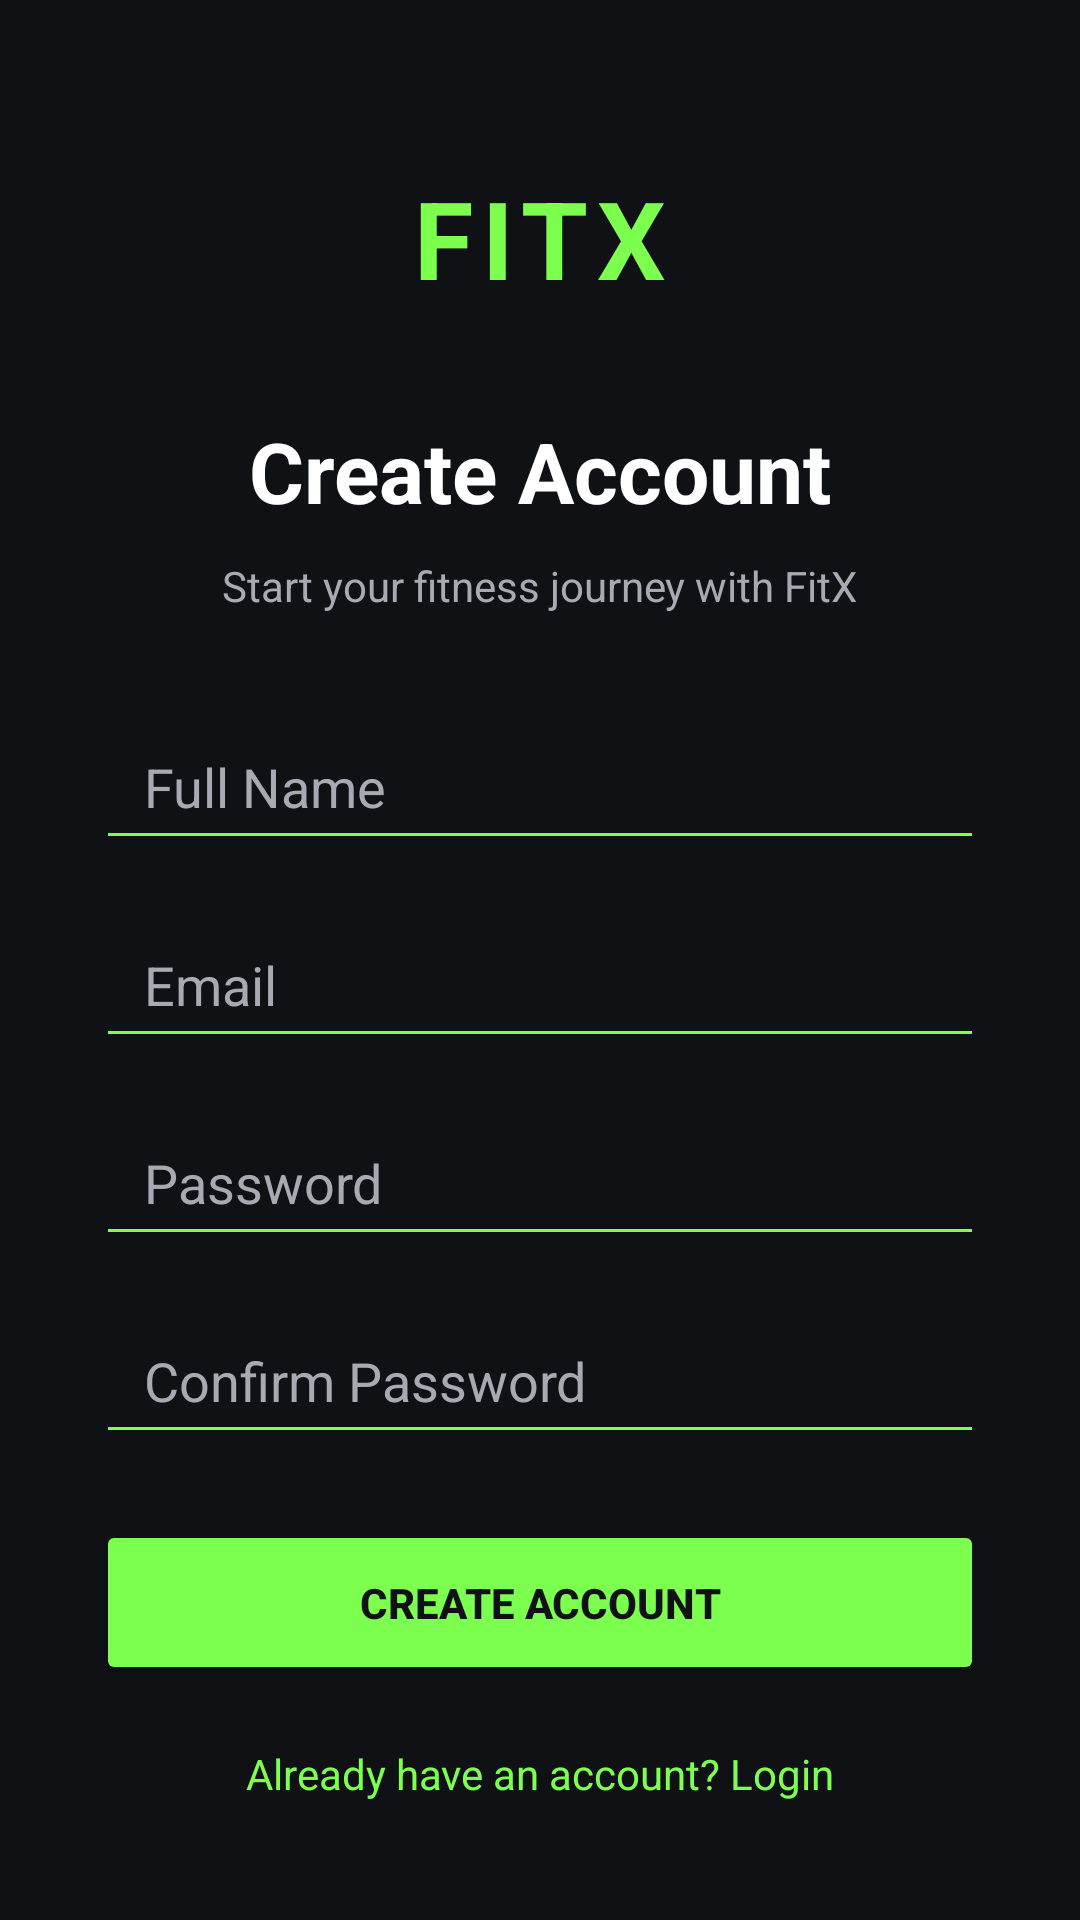

Reconstruct the res/layout file that produces this screen, plus the resources it refers to.
<!-- AndroidManifest.xml: application theme Theme.FitX -->
<!-- res/layout/activity_register.xml -->
<?xml version="1.0" encoding="utf-8"?>
<androidx.constraintlayout.widget.ConstraintLayout
    xmlns:android="http://schemas.android.com/apk/res/android"
    xmlns:app="http://schemas.android.com/apk/res-auto"
    android:layout_width="match_parent"
    android:layout_height="match_parent"
    android:background="@color/fitx_black">

    <TextView
        android:id="@+id/tvRegisterLogo"
        android:layout_width="wrap_content"
        android:layout_height="wrap_content"
        android:text="FITX"
        android:textColor="@color/fitx_primary"
        android:textSize="36sp"
        android:textStyle="bold"
        android:letterSpacing="0.08"
        app:layout_constraintTop_toTopOf="parent"
        app:layout_constraintStart_toStartOf="parent"
        app:layout_constraintEnd_toEndOf="parent"
        android:layout_marginTop="55dp" />

    <TextView
        android:id="@+id/tvCreateAccountTitle"
        android:layout_width="wrap_content"
        android:layout_height="wrap_content"
        android:text="Create Account"
        android:textColor="@color/fitx_white"
        android:textSize="28sp"
        android:textStyle="bold"
        app:layout_constraintTop_toBottomOf="@id/tvRegisterLogo"
        app:layout_constraintStart_toStartOf="parent"
        app:layout_constraintEnd_toEndOf="parent"
        android:layout_marginTop="35dp" />

    <TextView
        android:id="@+id/tvRegisterDescription"
        android:layout_width="wrap_content"
        android:layout_height="wrap_content"
        android:text="Start your fitness journey with FitX"
        android:textColor="@color/fitx_gray"
        android:textSize="14sp"
        app:layout_constraintTop_toBottomOf="@id/tvCreateAccountTitle"
        app:layout_constraintStart_toStartOf="parent"
        app:layout_constraintEnd_toEndOf="parent"
        android:layout_marginTop="10dp" />

    <EditText
        android:id="@+id/etFullName"
        android:layout_width="0dp"
        android:layout_height="52dp"
        android:hint="Full Name"
        android:inputType="textPersonName"
        android:paddingStart="16dp"
        android:paddingEnd="16dp"
        android:textColor="@color/fitx_white"
        android:textColorHint="@color/fitx_gray"
        android:backgroundTint="@color/fitx_primary"
        app:layout_constraintTop_toBottomOf="@id/tvRegisterDescription"
        app:layout_constraintStart_toStartOf="parent"
        app:layout_constraintEnd_toEndOf="parent"
        android:layout_marginStart="32dp"
        android:layout_marginEnd="32dp"
        android:layout_marginTop="30dp" />

    <EditText
        android:id="@+id/etRegisterEmail"
        android:layout_width="0dp"
        android:layout_height="52dp"
        android:hint="Email"
        android:inputType="textEmailAddress"
        android:paddingStart="16dp"
        android:paddingEnd="16dp"
        android:textColor="@color/fitx_white"
        android:textColorHint="@color/fitx_gray"
        android:backgroundTint="@color/fitx_primary"
        app:layout_constraintTop_toBottomOf="@id/etFullName"
        app:layout_constraintStart_toStartOf="parent"
        app:layout_constraintEnd_toEndOf="parent"
        android:layout_marginStart="32dp"
        android:layout_marginEnd="32dp"
        android:layout_marginTop="14dp" />

    <EditText
        android:id="@+id/etRegisterPassword"
        android:layout_width="0dp"
        android:layout_height="52dp"
        android:hint="Password"
        android:inputType="textPassword"
        android:paddingStart="16dp"
        android:paddingEnd="16dp"
        android:textColor="@color/fitx_white"
        android:textColorHint="@color/fitx_gray"
        android:backgroundTint="@color/fitx_primary"
        app:layout_constraintTop_toBottomOf="@id/etRegisterEmail"
        app:layout_constraintStart_toStartOf="parent"
        app:layout_constraintEnd_toEndOf="parent"
        android:layout_marginStart="32dp"
        android:layout_marginEnd="32dp"
        android:layout_marginTop="14dp" />

    <EditText
        android:id="@+id/etConfirmPassword"
        android:layout_width="0dp"
        android:layout_height="52dp"
        android:hint="Confirm Password"
        android:inputType="textPassword"
        android:paddingStart="16dp"
        android:paddingEnd="16dp"
        android:textColor="@color/fitx_white"
        android:textColorHint="@color/fitx_gray"
        android:backgroundTint="@color/fitx_primary"
        app:layout_constraintTop_toBottomOf="@id/etRegisterPassword"
        app:layout_constraintStart_toStartOf="parent"
        app:layout_constraintEnd_toEndOf="parent"
        android:layout_marginStart="32dp"
        android:layout_marginEnd="32dp"
        android:layout_marginTop="14dp" />

    <Button
        android:id="@+id/btnRegister"
        android:layout_width="0dp"
        android:layout_height="55dp"
        android:text="CREATE ACCOUNT"
        android:textColor="@color/fitx_black"
        android:textStyle="bold"
        android:backgroundTint="@color/fitx_primary"
        app:layout_constraintTop_toBottomOf="@id/etConfirmPassword"
        app:layout_constraintStart_toStartOf="parent"
        app:layout_constraintEnd_toEndOf="parent"
        android:layout_marginStart="32dp"
        android:layout_marginEnd="32dp"
        android:layout_marginTop="22dp" />

    <TextView
        android:id="@+id/tvLogin"
        android:layout_width="wrap_content"
        android:layout_height="wrap_content"
        android:text="Already have an account? Login"
        android:textColor="@color/fitx_primary"
        android:textSize="14sp"
        android:clickable="true"
        android:focusable="true"
        app:layout_constraintTop_toBottomOf="@id/btnRegister"
        app:layout_constraintStart_toStartOf="parent"
        app:layout_constraintEnd_toEndOf="parent"
        android:layout_marginTop="20dp" />

</androidx.constraintlayout.widget.ConstraintLayout>
<!-- resources referenced by this layout -->
<resources>
  <color name="fitx_black">#0F1115</color>
  <color name="fitx_gray">#A7AAB2</color>
  <color name="fitx_primary">#7CFF4F</color>
  <color name="fitx_white">#FFFFFF</color>
  <style name="Theme.FitX" parent="Base.Theme.FitX" />
  <style name="Base.Theme.FitX" parent="Theme.Material3.DayNight.NoActionBar">
          
          
      </style>
</resources>
